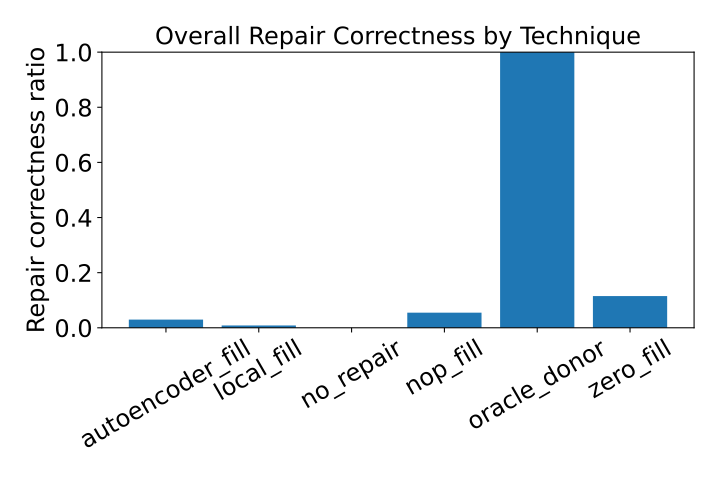

Values plotted in this chart, from the file beside it:
method_name, total_corrupted_bytes, matching_mend_bytes, repair_correctness_ratio
autoencoder_fill, 3224835, 95859, 0.02973
local_fill, 3224835, 26855, 0.008328
no_repair, 3224835, 0, 0.0
nop_fill, 3224835, 176793, 0.05482
oracle_donor, 3224835, 3224835, 1.0
zero_fill, 3224835, 371108, 0.1151
